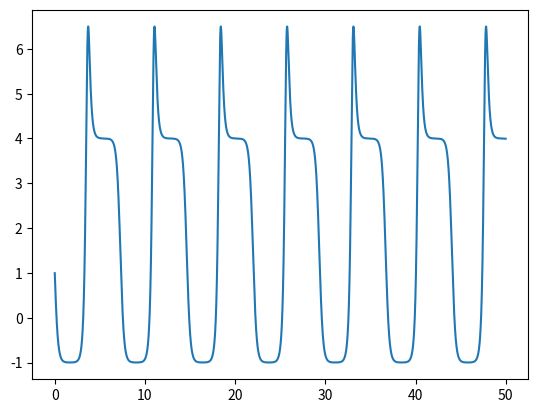

Python code for this plot:
import numpy as np
import matplotlib.pyplot as plt

def f(r):
    return r[1]**2 - r[0] - 5

def leapfrog(initial_r, initial_t, h, tmax):
    r1 = initial_r
    r2 = initial_r +0.5*h*f(initial_r)
    xList = []
    while initial_t < tmax-h:
        r1 = r1 + h*f(r2)
        r2 = r2 + h*f(r1)
        xList.append(r1)
        initial_t += h
    return np.array(xList)

if __name__ == '__main__':
    tmax = 50
    initial_r = np.array([1, 0])
    times = np.arange(0, 50, 0.001)
    xs = leapfrog(initial_r, 0, 0.001, tmax)
    plt.plot(times, xs[:,0])
    plt.show()
